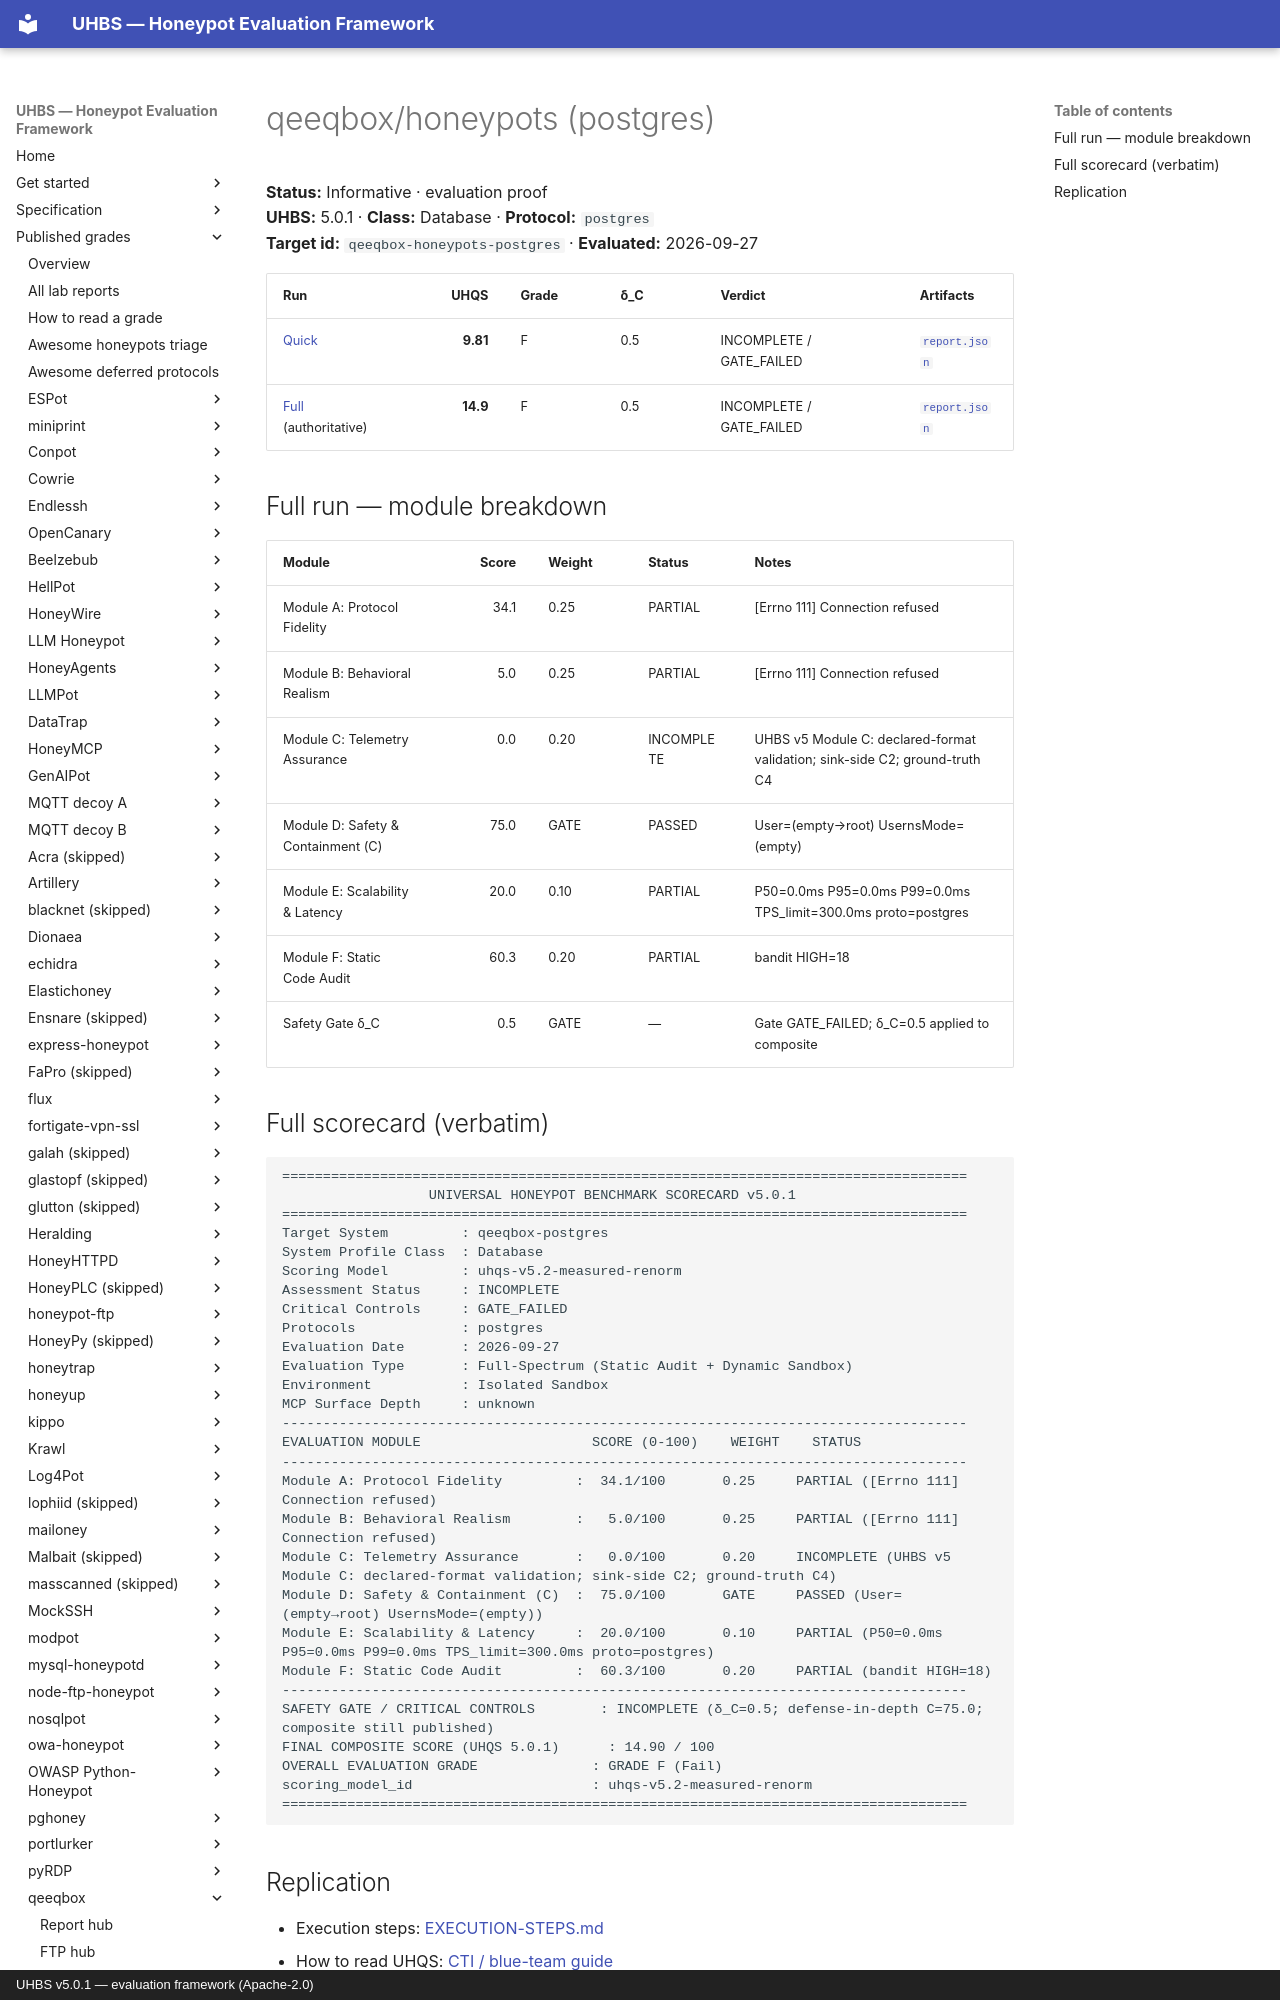

repository: uhbs/uhbs-standard · page: conformance/latest/results-5.0.1/qeeqbox-honeypots/postgres/index.html · generator: mkdocs · copyright: UHBS v5.0.1 — evaluation framework (Apache-2.0)

# qeeqbox/honeypots (postgres)

**Status:** Informative · evaluation proof  
**UHBS:** 5.0.1 · **Class:** Database · **Protocol:** `postgres`  
**Target id:** `qeeqbox-honeypots-postgres` · **Evaluated:** 2026-09-27

| Run | UHQS | Grade | δ_C | Verdict | Artifacts |
| --- | ---: | --- | --- | --- | --- |
| [Quick](quick/SCORECARD.txt) | **9.81** | F | 0.5 | INCOMPLETE / GATE_FAILED | [`report.json`](quick/report.json) |
| [Full](full/SCORECARD.txt) (authoritative) | **14.9** | F | 0.5 | INCOMPLETE / GATE_FAILED | [`report.json`](full/report.json) |

## Full run — module breakdown

| Module | Score | Weight | Status | Notes |
| --- | ---: | --- | --- | --- |
| Module A: Protocol Fidelity | 34.1 | 0.25 | PARTIAL | [Errno 111] Connection refused |
| Module B: Behavioral Realism | 5.0 | 0.25 | PARTIAL | [Errno 111] Connection refused |
| Module C: Telemetry Assurance | 0.0 | 0.20 | INCOMPLETE | UHBS v5 Module C: declared-format validation; sink-side C2; ground-truth C4 |
| Module D: Safety & Containment (C) | 75.0 | GATE | PASSED | User=(empty→root) UsernsMode=(empty) |
| Module E: Scalability & Latency | 20.0 | 0.10 | PARTIAL | P50=0.0ms P95=0.0ms P99=0.0ms TPS_limit=300.0ms proto=postgres |
| Module F: Static Code Audit | 60.3 | 0.20 | PARTIAL | bandit HIGH=18 |
| Safety Gate δ_C | 0.5 | GATE | — | Gate GATE_FAILED; δ_C=0.5 applied to composite |
